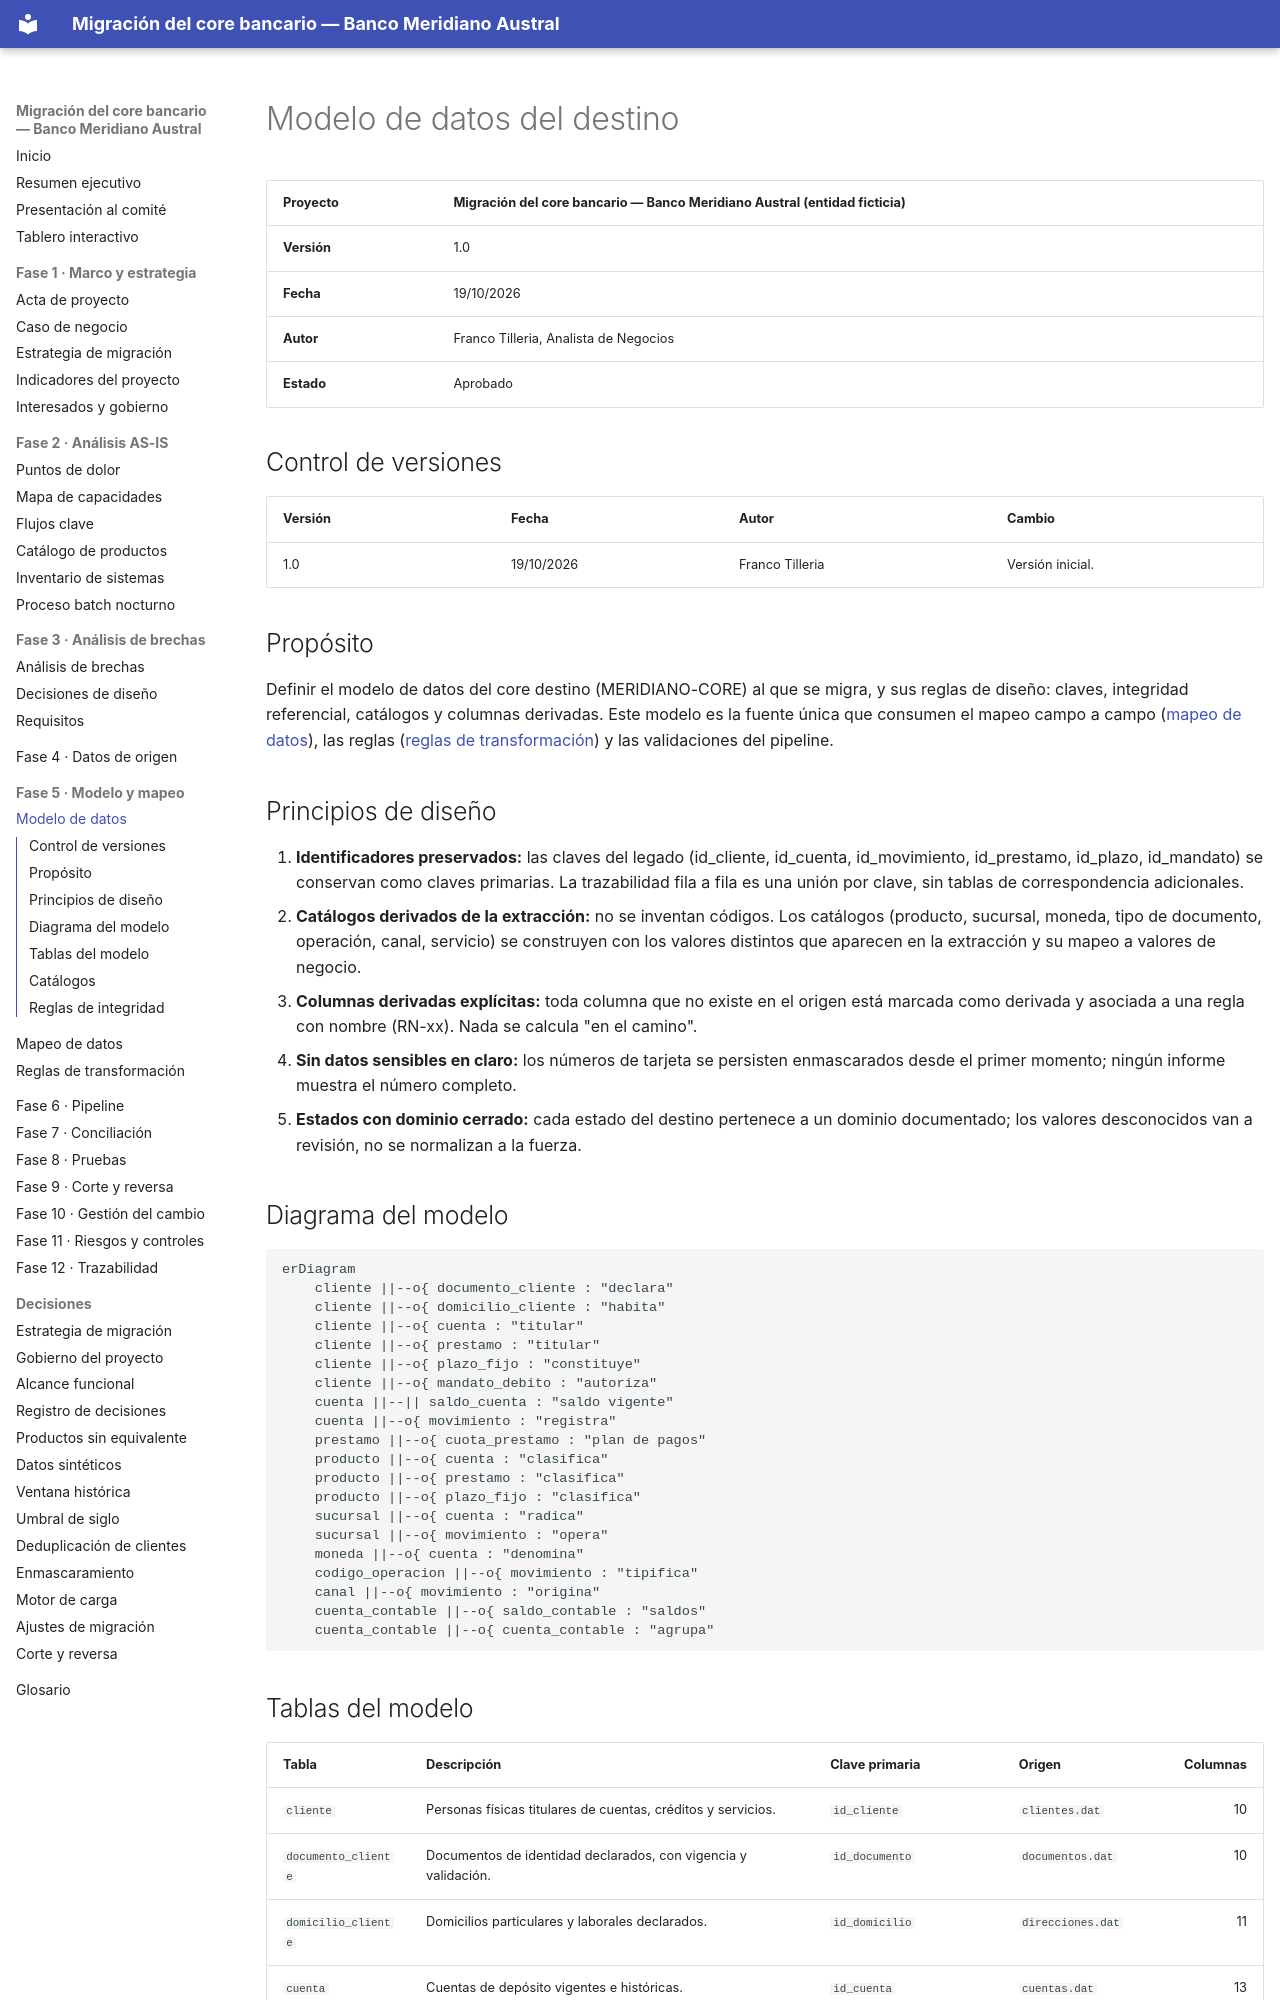

repository: Vaxilium/banca-migracion-core-bancario · page: 05-mapeo-de-datos/modelo-de-datos.html · generator: mkdocs

# Modelo de datos del destino

| Proyecto | Migración del core bancario — Banco Meridiano Austral (entidad ficticia) |
|---|---|
| **Versión** | 1.0 |
| **Fecha** | 19/10/2026 |
| **Autor** | Franco Tilleria, Analista de Negocios |
| **Estado** | Aprobado |

## Control de versiones

| Versión | Fecha | Autor | Cambio |
|---|---|---|---|
| 1.0 | 19/10/2026 | Franco Tilleria | Versión inicial. |

## Propósito

Definir el modelo de datos del core destino (MERIDIANO-CORE) al que se migra, y sus
reglas de diseño: claves, integridad referencial, catálogos y columnas derivadas.
Este modelo es la fuente única que consumen el mapeo campo a campo
([mapeo de datos](mapeo-de-datos.md)), las reglas
([reglas de transformación](reglas-de-transformacion.md)) y las validaciones del
pipeline.

## Principios de diseño

1. **Identificadores preservados:** las claves del legado (id_cliente, id_cuenta,
   id_movimiento, id_prestamo, id_plazo, id_mandato) se conservan como claves
   primarias. La trazabilidad fila a fila es una unión por clave, sin tablas de
   correspondencia adicionales.
2. **Catálogos derivados de la extracción:** no se inventan códigos. Los catálogos
   (producto, sucursal, moneda, tipo de documento, operación, canal, servicio) se
   construyen con los valores distintos que aparecen en la extracción y su mapeo a
   valores de negocio.
3. **Columnas derivadas explícitas:** toda columna que no existe en el origen está
   marcada como derivada y asociada a una regla con nombre (RN-xx). Nada se calcula
   "en el camino".
4. **Sin datos sensibles en claro:** los números de tarjeta se persisten
   enmascarados desde el primer momento; ningún informe muestra el número completo.
5. **Estados con dominio cerrado:** cada estado del destino pertenece a un dominio
   documentado; los valores desconocidos van a revisión, no se normalizan a la
   fuerza.

## Diagrama del modelo

```mermaid
erDiagram
    cliente ||--o{ documento_cliente : "declara"
    cliente ||--o{ domicilio_cliente : "habita"
    cliente ||--o{ cuenta : "titular"
    cliente ||--o{ prestamo : "titular"
    cliente ||--o{ plazo_fijo : "constituye"
    cliente ||--o{ mandato_debito : "autoriza"
    cuenta ||--|| saldo_cuenta : "saldo vigente"
    cuenta ||--o{ movimiento : "registra"
    prestamo ||--o{ cuota_prestamo : "plan de pagos"
    producto ||--o{ cuenta : "clasifica"
    producto ||--o{ prestamo : "clasifica"
    producto ||--o{ plazo_fijo : "clasifica"
    sucursal ||--o{ cuenta : "radica"
    sucursal ||--o{ movimiento : "opera"
    moneda ||--o{ cuenta : "denomina"
    codigo_operacion ||--o{ movimiento : "tipifica"
    canal ||--o{ movimiento : "origina"
    cuenta_contable ||--o{ saldo_contable : "saldos"
    cuenta_contable ||--o{ cuenta_contable : "agrupa"
```
